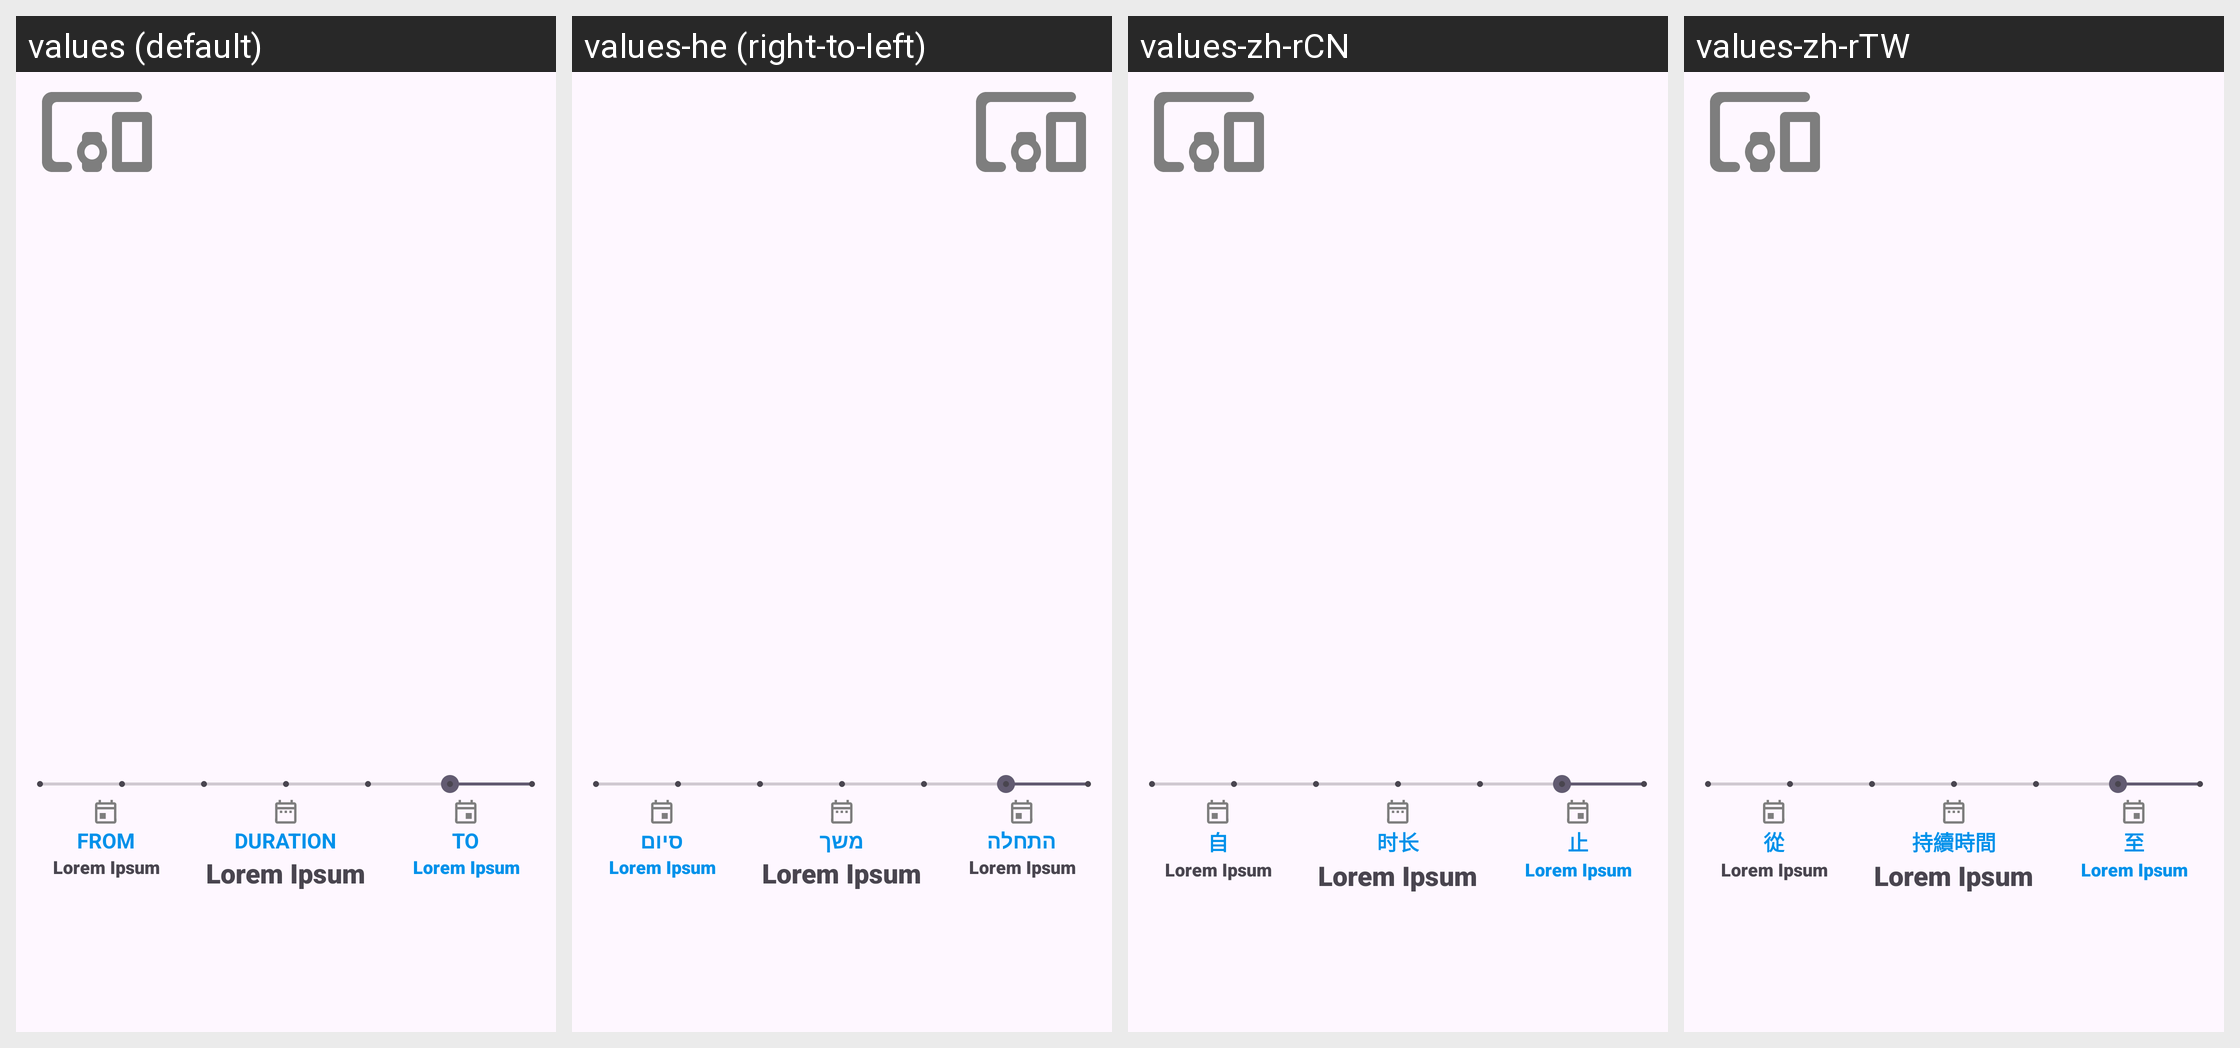

The same Android screen rendered under several of its app's locales, left to right. List the strings drawn on it with the default value and each locale's translation.
Android screen res/layout/activity_battery_info.xml rendered under 4 locales, left to right: values (default), values-he (right-to-left), values-zh-rCN, values-zh-rTW. Device: Nexus 5 (rendered at 1080×1920; each locale shown at half size, 540×960, under a caption strip naming it); theme GadgetbridgeTheme.
Other locales in the repository, not shown: values-ar, values-bg, values-ca, values-cs, values-de, values-el, values-en-rGB, values-es, values-et, values-fa, values-fi, values-fr, values-fr-rCA, values-gl, values-hi, values-hr, values-hu, values-id, values-it, values-ja, values-ka, values-ko, values-lt, values-lv, values-ml, values-my, values-nb-rNO, values-nl, values-pl, values-pt, values-pt-rBR, values-ro, values-ru, values-sk, values-sr, values-sv, values-th, values-tr, values-uk, values-vi.
Strings drawn on this screen, with the default value and each locale's value (text and hints the layout hard-codes, and strings that could not be matched under every locale, appear in the picture but are not listed):

activity_filter_date_from
  values: From
  values-he: התחלה
  values-zh-rCN: 自
  values-zh-rTW: 從

lorem_ipsum
  values: Lorem Ipsum
  values-he: Lorem Ipsum  [not translated; the default value is used]
  values-zh-rCN: Lorem Ipsum  [not translated; the default value is used]
  values-zh-rTW: Lorem Ipsum  [not translated; the default value is used]

activity_detail_duration_label
  values: Duration
  values-he: משך
  values-zh-rCN: 时长
  values-zh-rTW: 持續時間

activity_filter_date_to
  values: To
  values-he: סיום
  values-zh-rCN: 止
  values-zh-rTW: 至
